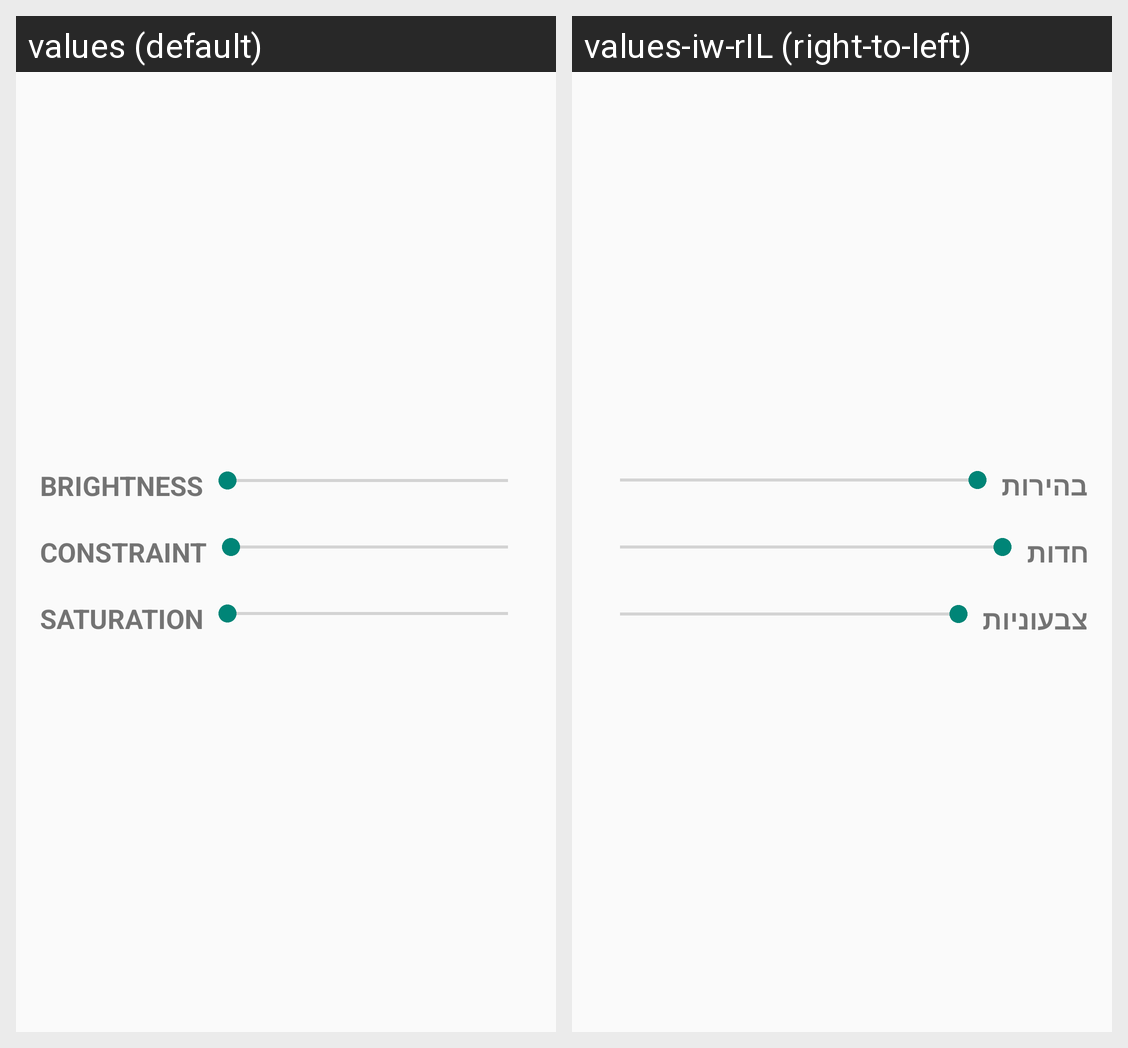

This grid shows one Android layout under two languages. Give, for every string resource on the screen, its name, the default text and each shown locale's text.
Android screen res/layout/fragment_edit_image.xml rendered under 2 locales, left to right: values (default), values-iw-rIL (right-to-left). Device: Nexus 5 (rendered at 1080×1920; each locale shown at half size, 540×960, under a caption strip naming it); theme Theme.AppCompat.Light.NoActionBar.
Strings drawn on this screen, with the default value and each locale's value (text and hints the layout hard-codes, and strings that could not be matched under every locale, appear in the picture but are not listed):

brightness
  values: BRIGHTNESS
  values-iw-rIL: בהירות

constraint
  values: CONSTRAINT
  values-iw-rIL: חדות

saturetion
  values: SATURATION
  values-iw-rIL: צבעוניות
